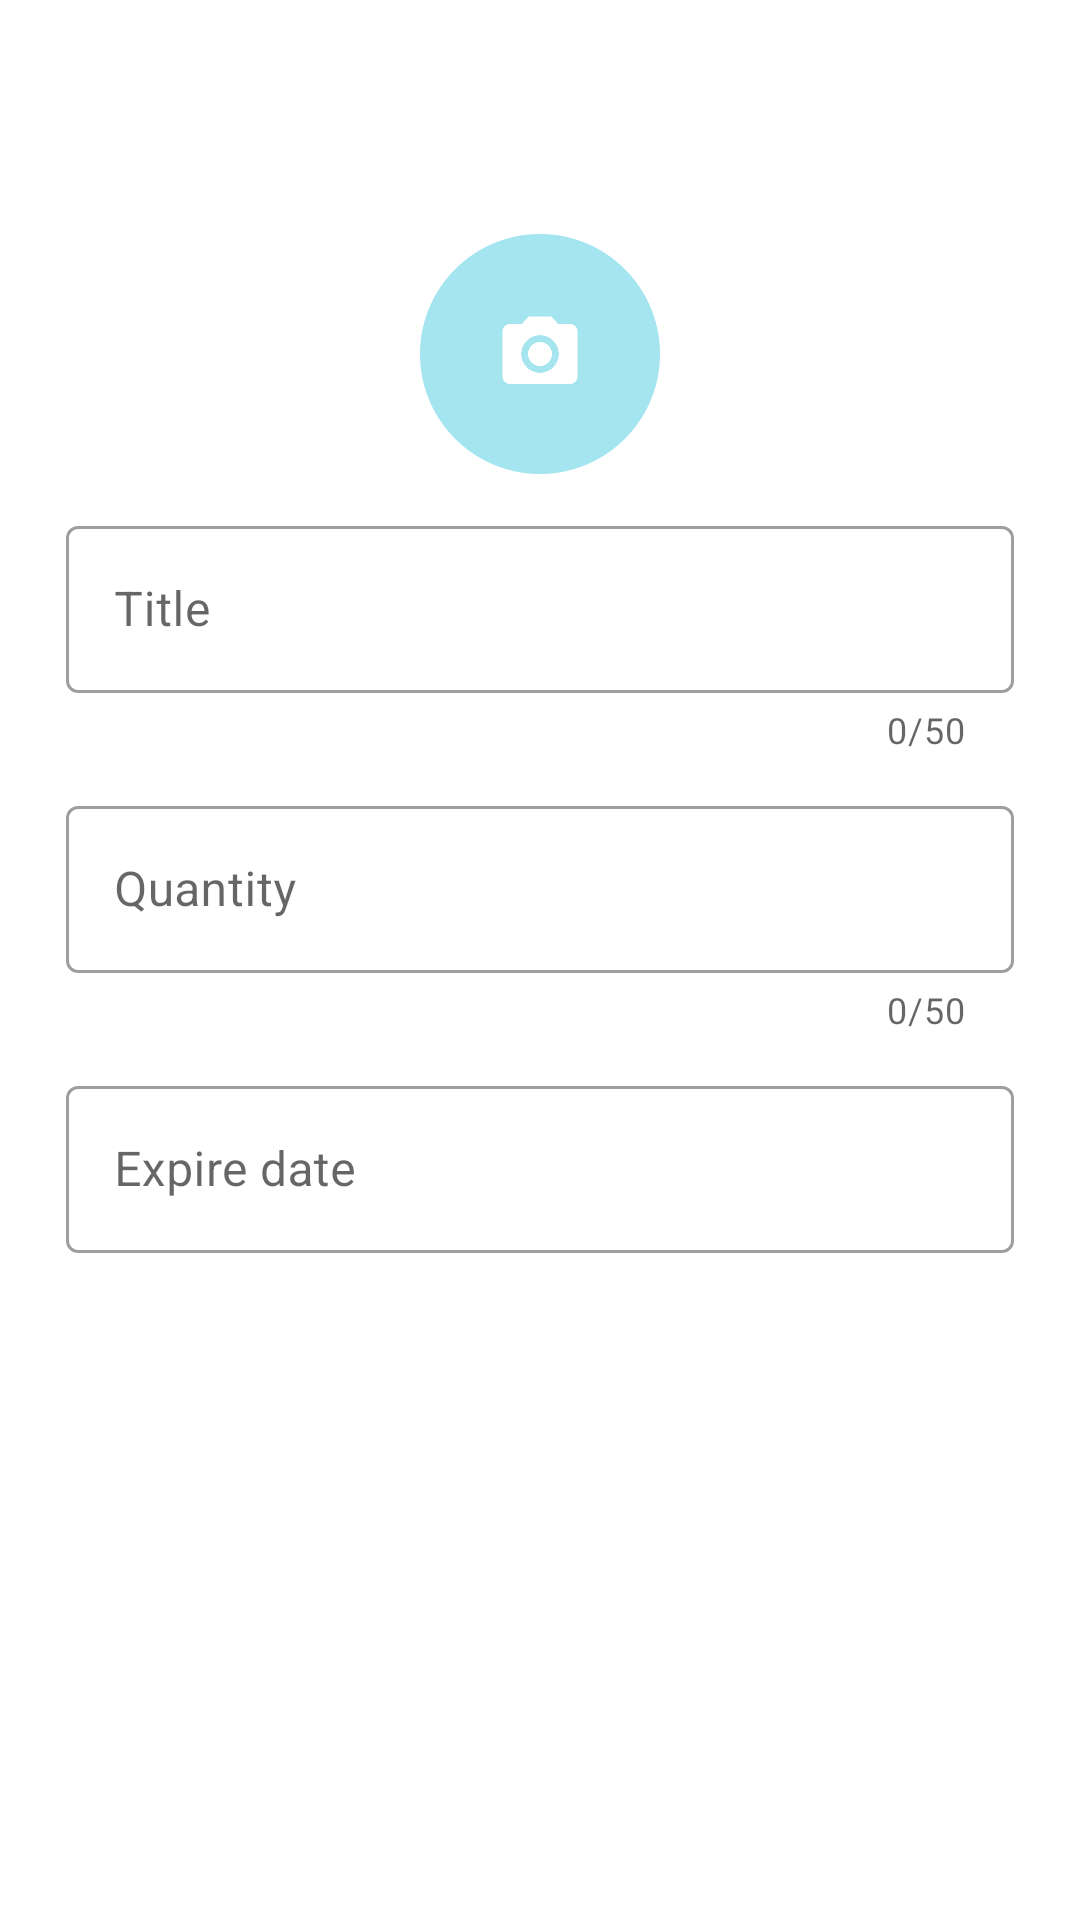

Produce the Android XML layout that renders to this screen, including the resource entries it uses.
<!-- AndroidManifest.xml: application theme AppTheme -->
<!-- res/layout/new_product_dialog.xml -->
<?xml version="1.0" encoding="utf-8"?>
<androidx.constraintlayout.widget.ConstraintLayout xmlns:android="http://schemas.android.com/apk/res/android"
    xmlns:app="http://schemas.android.com/apk/res-auto"
    android:id="@+id/linearLayout"
    android:layout_width="match_parent"
    android:layout_height="match_parent"
    android:background="@drawable/dialog_bg"
    android:minHeight="300dp">


    <com.google.android.material.appbar.AppBarLayout
        android:layout_width="match_parent"
        android:layout_height="wrap_content"
        android:backgroundTint="#ffffff"
        app:elevation="0dp"

        >

        <androidx.appcompat.widget.Toolbar
            android:id="@+id/toolbar"
            android:layout_width="match_parent"
            android:layout_height="?attr/actionBarSize"
            android:paddingStart="6dp"
            android:paddingEnd="16dp"
            app:contentInsetStartWithNavigation="0dp"
            app:navigationIcon="@drawable/ic_close_24px"

            />

    </com.google.android.material.appbar.AppBarLayout>

    <LinearLayout
        android:layout_width="match_parent"
        android:layout_height="match_parent"
        android:layout_marginTop="?actionBarSize"
        android:orientation="vertical">

        <ImageView
            android:id="@+id/choose_photo"
            android:layout_width="80dp"
            android:layout_height="80dp"
            android:layout_gravity="center"
            android:layout_marginStart="12dp"
            android:layout_marginTop="12dp"
            android:layout_marginEnd="12dp"
            android:src="@drawable/photo_apply" />

            <com.google.android.material.textfield.TextInputLayout
                android:id="@+id/input_title"
                style="@style/Widget.MaterialComponents.TextInputLayout.OutlinedBox"
                android:layout_width="match_parent"
                android:layout_height="wrap_content"
                android:layout_marginStart="12dp"
                android:layout_marginTop="12dp"
                android:layout_marginEnd="12dp"
                android:hint="@string/product_title"
                app:counterEnabled="true"
                app:counterMaxLength="50"
                app:layout_constraintEnd_toEndOf="parent"

                >

                <com.google.android.material.textfield.TextInputEditText
                    android:id="@+id/edit_title"
                    android:layout_width="match_parent"
                    android:layout_height="wrap_content"
                    android:drawablePadding="5dp"

                    android:inputType="text"
                    android:maxLength="50" />
            </com.google.android.material.textfield.TextInputLayout>




        <com.google.android.material.textfield.TextInputLayout
            android:id="@+id/input_quantity"
            style="@style/Widget.MaterialComponents.TextInputLayout.OutlinedBox"
            android:layout_width="match_parent"
            android:layout_height="wrap_content"
            android:layout_marginStart="12dp"
            android:layout_marginTop="12dp"
            android:layout_marginEnd="12dp"
            android:hint="@string/product_quantity"
            android:inputType="text"
            app:counterEnabled="true"
            app:counterMaxLength="50"
            app:layout_constraintEnd_toEndOf="parent"

            >

            <com.google.android.material.textfield.TextInputEditText
                android:id="@+id/edit_quantity"
                android:layout_width="match_parent"
                android:layout_height="wrap_content"
                android:drawablePadding="5dp"

                android:inputType="text"
                android:maxLength="50" />


        </com.google.android.material.textfield.TextInputLayout>


            <com.google.android.material.textfield.TextInputLayout
                android:id="@+id/input_expire_date"
                style="@style/Widget.MaterialComponents.TextInputLayout.OutlinedBox"
                android:layout_width="match_parent"
                android:layout_height="wrap_content"
                android:layout_marginStart="12dp"
                android:layout_marginTop="12dp"
                android:layout_marginEnd="12dp"
                android:hint="@string/product_expire_date"
                app:layout_constraintEnd_toEndOf="parent"

                >

                <com.google.android.material.textfield.TextInputEditText
                    android:id="@+id/edit_expire_date"
                    android:layout_width="match_parent"
                    android:layout_height="wrap_content"
                    android:drawablePadding="5dp"
                    android:drawableTint="@color/colorPrimaryDark"
                    android:focusableInTouchMode="false" />
            </com.google.android.material.textfield.TextInputLayout>




    </LinearLayout>

</androidx.constraintlayout.widget.ConstraintLayout>
<!-- resources referenced by this layout -->
<resources>
  <color name="colorPrimaryDark">#74b3bd</color>
  <!-- drawable dialog_bg (drawable) -->
  <?xml version="1.0" encoding="utf-8"?>
  <shape xmlns:android="http://schemas.android.com/apk/res/android">
      <solid
          android:color="#ffffff"/>
      <corners
          android:radius="30dp" />
      <padding
          android:left="10dp"
          android:top="10dp"
          android:right="10dp"
          android:bottom="10dp" />
  </shape>
  <!-- drawable photo_apply: png bitmap (drawable, 13208 bytes) -->
  <string name="product_expire_date">Expire date</string>
  <string name="product_quantity">Quantity</string>
  <string name="product_title">Title</string>
  <style name="AppTheme" parent="Theme.MaterialComponents.Light.DarkActionBar">
          
          <item name="colorPrimary">@color/colorPrimary</item>
          <item name="colorPrimaryDark">@color/colorPrimaryDark</item>
          <item name="colorAccent">@color/colorPrimaryLight</item>
  
          <item name="colorControlNormal">#c5c5c5</item>
          <item name="colorControlActivated">@color/colorAccent</item>
          <item name="colorControlHighlight">@color/colorAccent</item>
      </style>
  <color name="colorPrimary">#A5E5EF</color>
  <color name="colorPrimaryLight">#d8ffff</color>
  <color name="colorAccent">#37A0B2</color>
</resources>
